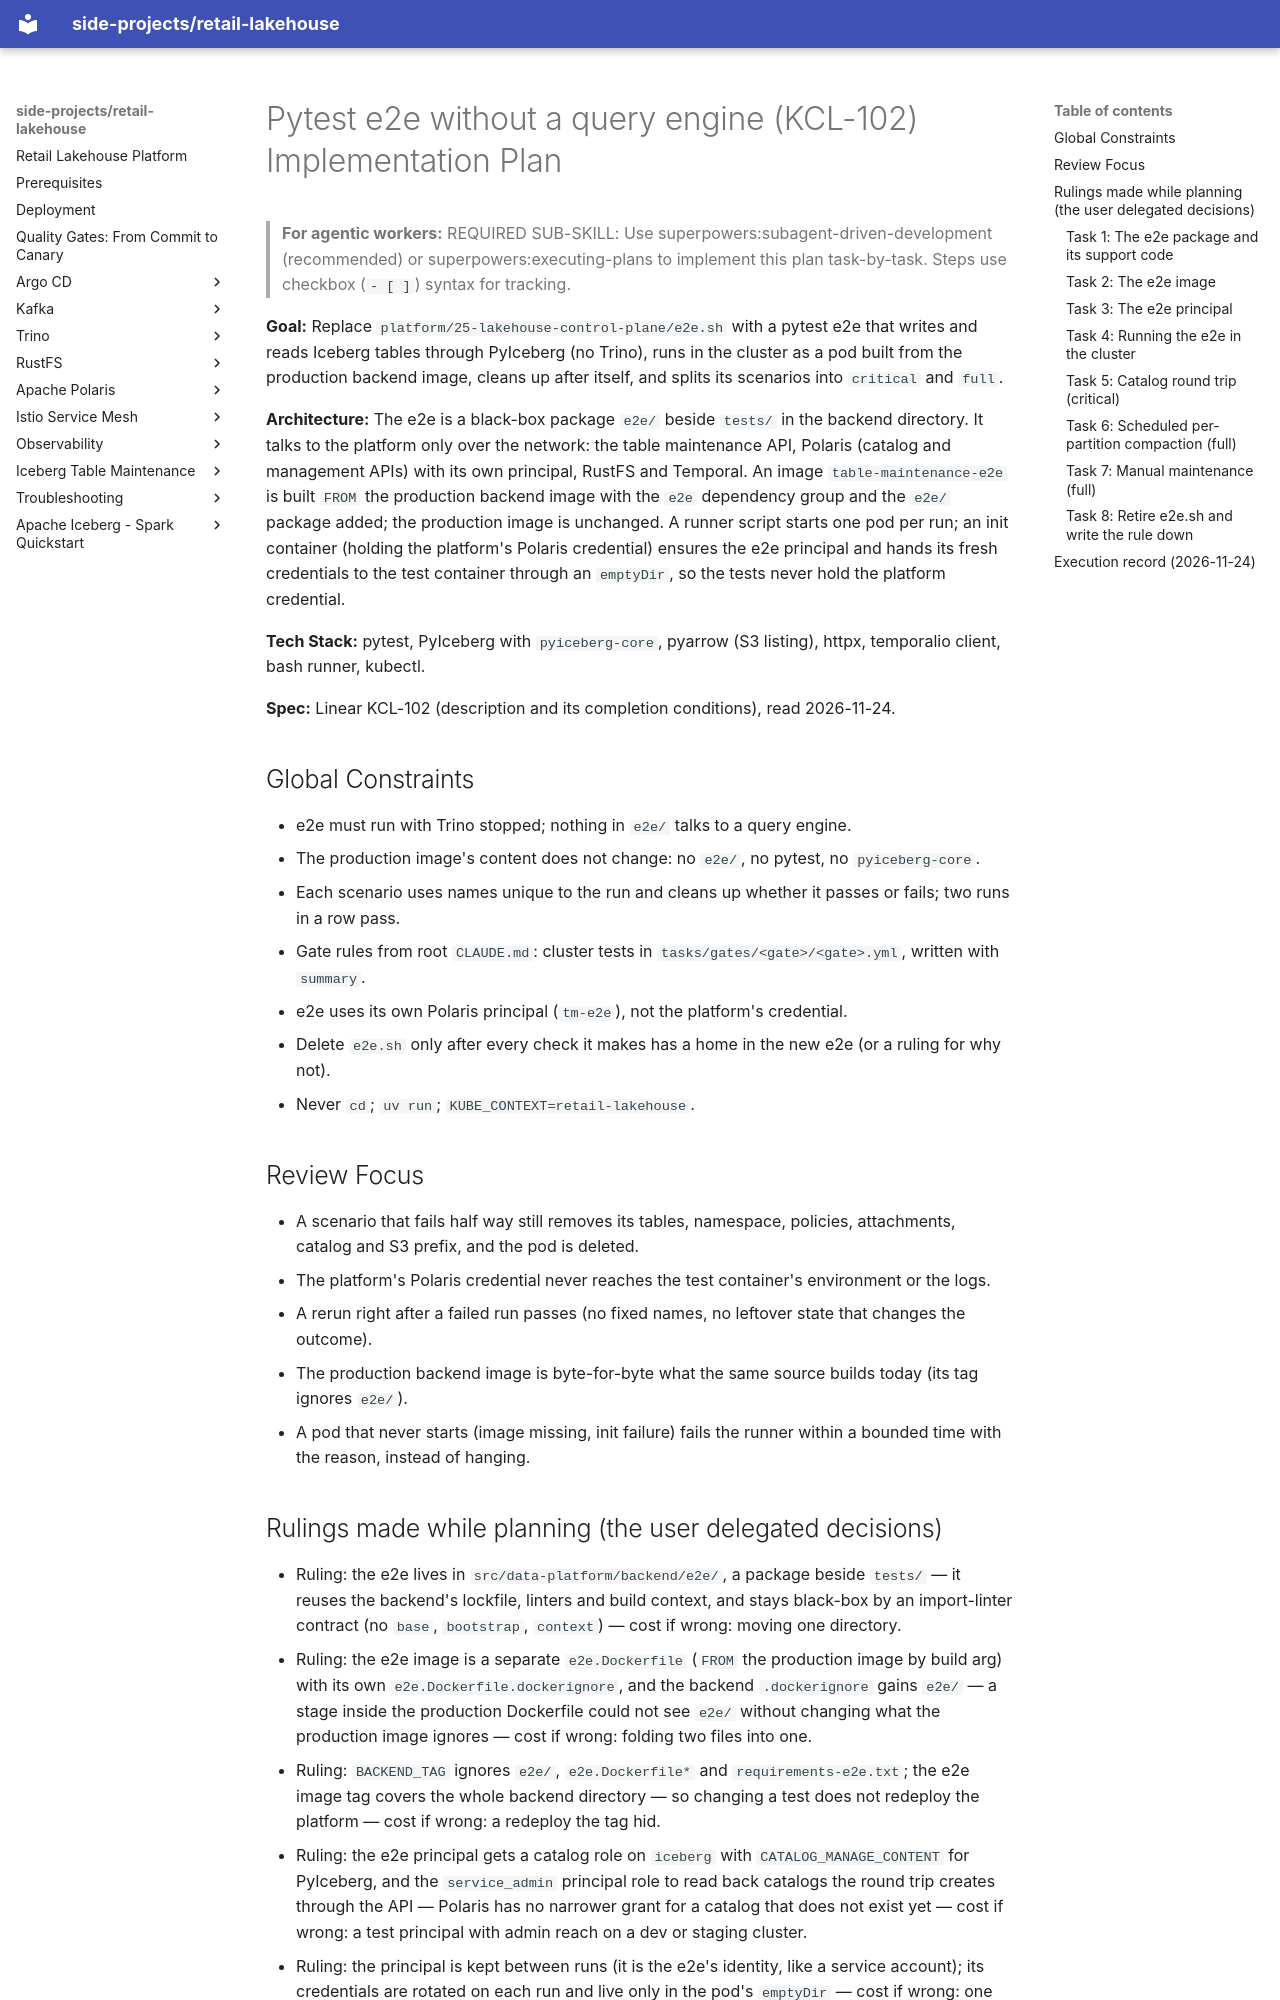

repository: kuanchoulai10/retail-lakehouse · page: superpowers/plans/2026-11-24-pytest-e2e/index.html · generator: mkdocs

# Pytest e2e without a query engine (KCL-102) Implementation Plan

> **For agentic workers:** REQUIRED SUB-SKILL: Use superpowers:subagent-driven-development (recommended) or superpowers:executing-plans to implement this plan task-by-task. Steps use checkbox (`- [ ]`) syntax for tracking.

**Goal:** Replace `platform/25-lakehouse-control-plane/e2e.sh` with a pytest e2e that writes and reads Iceberg tables through PyIceberg (no Trino), runs in the cluster as a pod built from the production backend image, cleans up after itself, and splits its scenarios into `critical` and `full`.

**Architecture:** The e2e is a black-box package `e2e/` beside `tests/` in the backend directory. It talks to the platform only over the network: the table maintenance API, Polaris (catalog and management APIs) with its own principal, RustFS and Temporal. An image `table-maintenance-e2e` is built `FROM` the production backend image with the `e2e` dependency group and the `e2e/` package added; the production image is unchanged. A runner script starts one pod per run; an init container (holding the platform's Polaris credential) ensures the e2e principal and hands its fresh credentials to the test container through an `emptyDir`, so the tests never hold the platform credential.

**Tech Stack:** pytest, PyIceberg with `pyiceberg-core`, pyarrow (S3 listing), httpx, temporalio client, bash runner, kubectl.

**Spec:** Linear KCL-102 (description and its completion conditions), read 2026-11-24.

## Global Constraints

- e2e must run with Trino stopped; nothing in `e2e/` talks to a query engine.
- The production image's content does not change: no `e2e/`, no pytest, no `pyiceberg-core`.
- Each scenario uses names unique to the run and cleans up whether it passes or fails; two runs in a row pass.
- Gate rules from root `CLAUDE.md`: cluster tests in `tasks/gates/<gate>/<gate>.yml`, written with `summary`.
- e2e uses its own Polaris principal (`tm-e2e`), not the platform's credential.
- Delete `e2e.sh` only after every check it makes has a home in the new e2e (or a ruling for why not).
- Never `cd`; `uv run`; `KUBE_CONTEXT=retail-lakehouse`.

## Review Focus

- A scenario that fails half way still removes its tables, namespace, policies, attachments, catalog and S3 prefix, and the pod is deleted.
- The platform's Polaris credential never reaches the test container's environment or the logs.
- A rerun right after a failed run passes (no fixed names, no leftover state that changes the outcome).
- The production backend image is byte-for-byte what the same source builds today (its tag ignores `e2e/`).
- A pod that never starts (image missing, init failure) fails the runner within a bounded time with the reason, instead of hanging.

## Rulings made while planning (the user delegated decisions)

- Ruling: the e2e lives in `src/data-platform/backend/e2e/`, a package beside `tests/` — it reuses the backend's lockfile, linters and build context, and stays black-box by an import-linter contract (no `base`, `bootstrap`, `context`) — cost if wrong: moving one directory.
- Ruling: the e2e image is a separate `e2e.Dockerfile` (`FROM` the production image by build arg) with its own `e2e.Dockerfile.dockerignore`, and the backend `.dockerignore` gains `e2e/` — a stage inside the production Dockerfile could not see `e2e/` without changing what the production image ignores — cost if wrong: folding two files into one.
- Ruling: `BACKEND_TAG` ignores `e2e/`, `e2e.Dockerfile*` and `requirements-e2e.txt`; the e2e image tag covers the whole backend directory — so changing a test does not redeploy the platform — cost if wrong: a redeploy the tag hid.
- Ruling: the e2e principal gets a catalog role on `iceberg` with `CATALOG_MANAGE_CONTENT` for PyIceberg, and the `service_admin` principal role to read back catalogs the round trip creates through the API — Polaris has no narrower grant for a catalog that does not exist yet — cost if wrong: a test principal with admin reach on a dev or staging cluster.
- Ruling: the principal is kept between runs (it is the e2e's identity, like a service account); its credentials are rotated on each run and live only in the pod's `emptyDir` — cost if wrong: one Polaris principal left on the cluster by design.
- Ruling: S3 access uses the RustFS key the platform's `table-maintenance-s3` Secret holds — RustFS has a single account on this platform and Spark uses it too — cost if wrong: an e2e that reads storage with the platform's key.
- Ruling: table records, run records and reconciliation records the platform keeps about the e2e's dropped tables stay; "nothing left" means no catalog objects, policies, attachments, S3 prefixes, pods or running workflows — the platform has no API to delete history and it is the platform's data, not the e2e's — cost if wrong: rows in the backend database per run.
- Ruling: `gates:pre-merge:e2e-critical-test` runs the `critical` scenarios when `KUBE_CONTEXT` is given and otherwise keeps its `TODO://` line for the ephemeral platform — the issue leaves the ephemeral platform out of scope — cost if wrong: none.
- Ruling: the delete-file compaction case leaves the e2e (PyIceberg deletes rewrite files); it moves to the Trino compatibility issue, as KCL-102 says.

---
